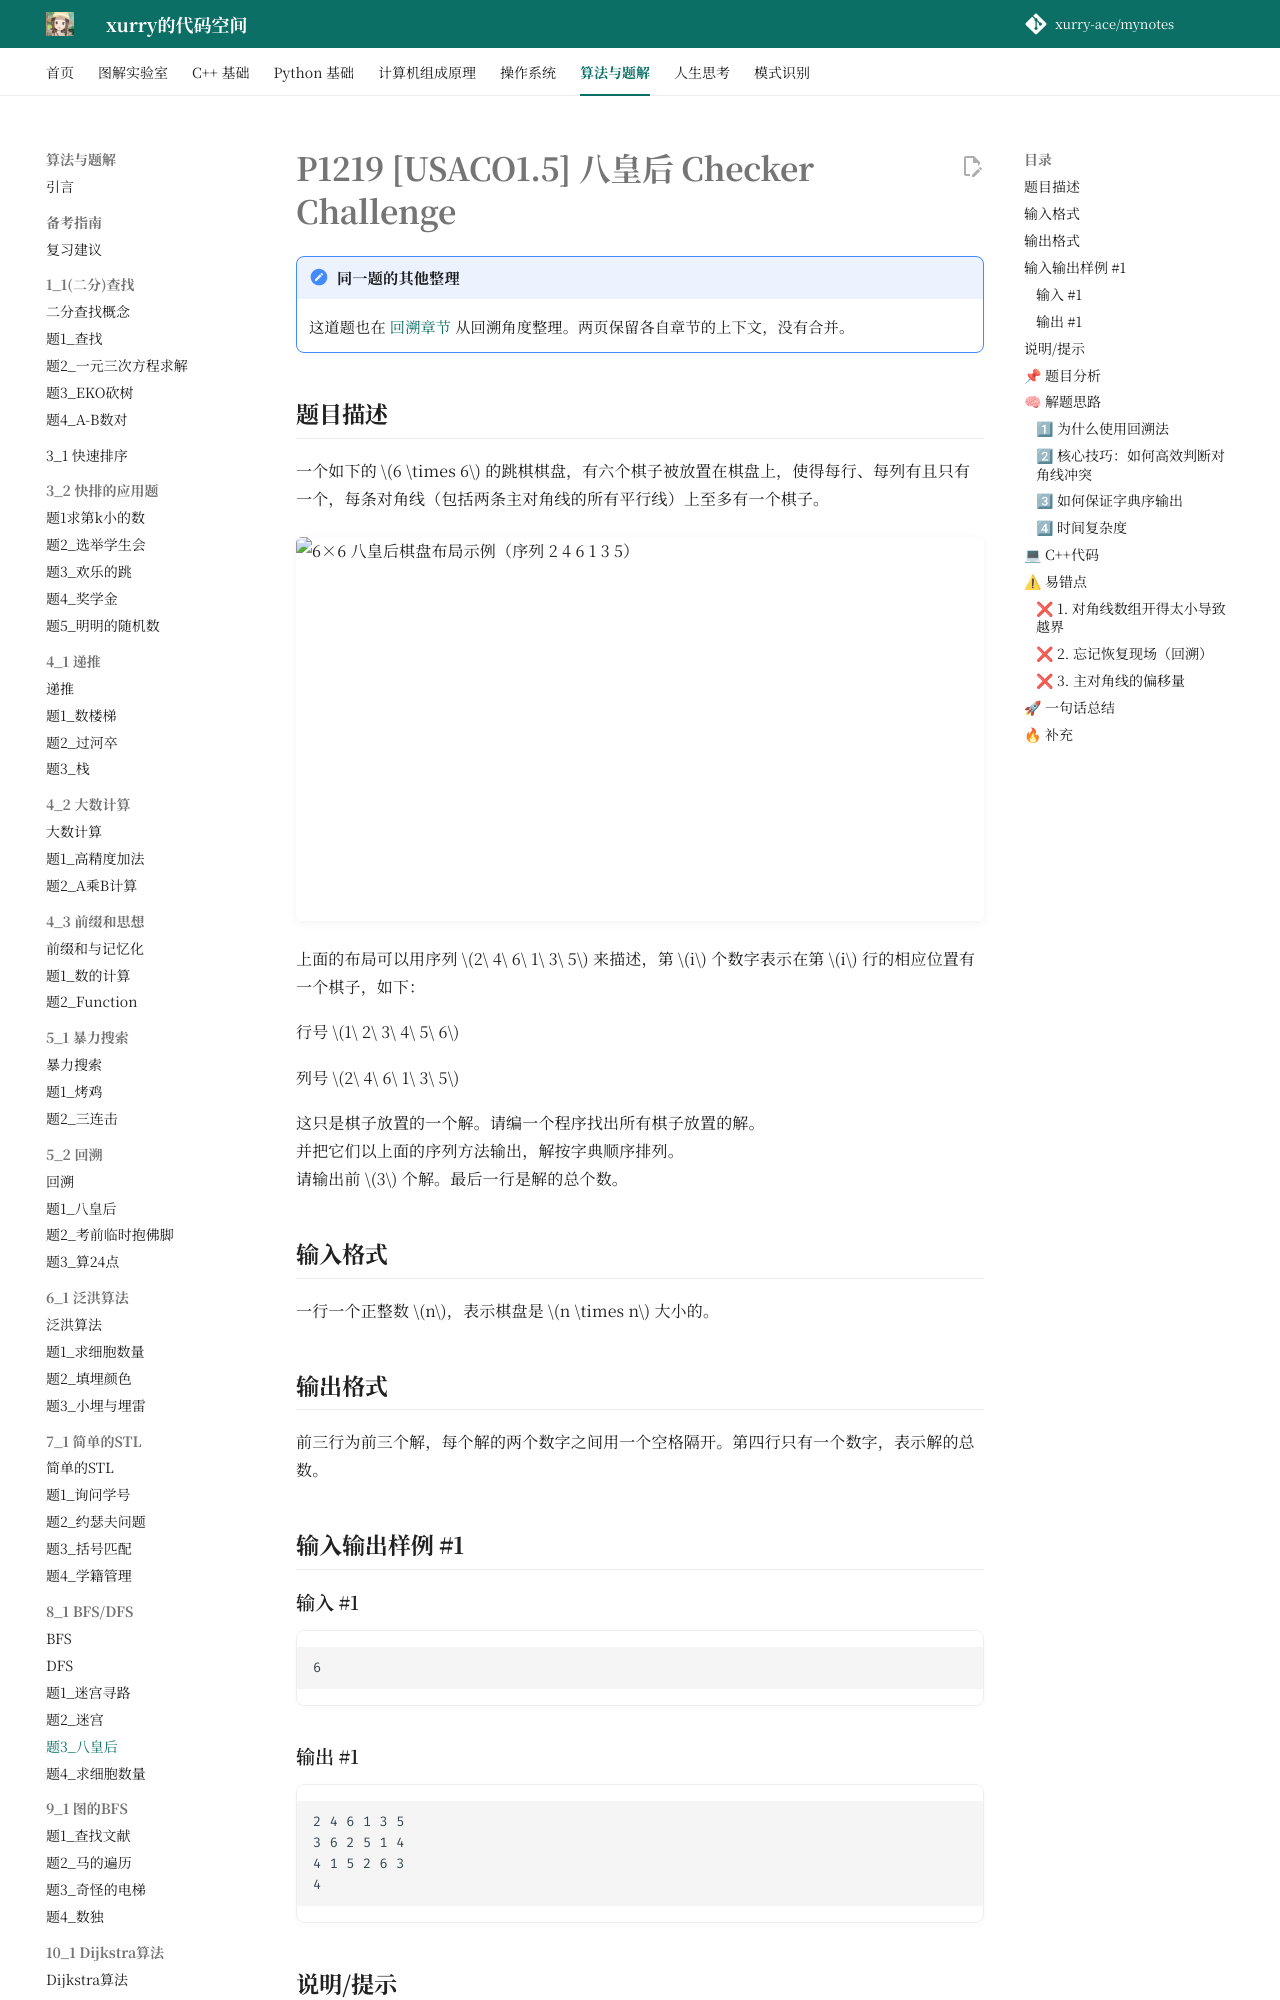

repository: xurry-ace/mynotes · page: 洛谷题目/8_1/八皇后/index.html · generator: mkdocs

# P1219 [USACO1.5] 八皇后 Checker Challenge

!!! note "同一题的其他整理"
    这道题也在 [回溯章节](../5_2/八皇后.md) 从回溯角度整理。两页保留各自章节的上下文，没有合并。

--8<-- "snippets/eight-queens-problem.md"

## 📌 题目分析

给定数据：

```text
棋盘大小 N × N (6 ≤ n ≤ 13)
```

要求在棋盘上放置 $n$ 个皇后，使得她们互不攻击（不在同一行、同一列、同一对角线上）。输出前 **3** 个字典序解，以及总解数。

- **问题本质**：排列组合的枚举与冲突剪枝
- **算法类型**：深度优先搜索（DFS） / 回溯法

## 🧠 解题思路

### 1⃣ 为什么使用回溯法

在 $N \times N$ 的棋盘上放 $N$ 个皇后，意味着**每一行必定只有一个皇后**。
我们可以逐行放置皇后：
到了第 `row` 行，我们尝试把皇后放在第 **1** 到 $N$ 列。
如果某个位置不和前面的皇后冲突，就放下去，然后继续去搜第 `row + 1` 行。
如果走进了死胡同（某一行怎么放都冲突），就退回上一行，换个位置继续试。这就是典型的**回溯（退一步海阔天空）**。

### 2⃣ 核心技巧：如何高效判断对角线冲突

如果用循环去检查前面所有的皇后是否冲突，每次都要遍历，效率太低。
我们可以开三个布尔数组，记录**列**、**主对角线**、**副对角线**是否被占用。
在网格坐标系中，对角线有极其优美的数学规律：

* **同一列**：列坐标 `col` 相同。
* **副对角线（右上到左下 /）**：横纵坐标之和恒定，即 `row + col` 的值是一样的。
* **主对角线（左上到右下 \）**：横纵坐标之差恒定，即 `row - col` 的值是一样的。为了防止数组下标出现负数，我们统一加上 $N$，变成 `row - col + n`。

通过这三个规律，我们可以用 $O(1)$ 的时间瞬间判断出当前位置能不能放。

想先看选择、拒绝与撤销怎样交替发生，可以打开 [四皇后回溯演示](../5_2/回溯.md#queens-lab)。它是用于看清过程的 4×4 教学例子，不对应本题输入范围；[对角线标记的反例与解释](../5_2/八皇后.md#queen-diagonals) 在另一份整理中保留。
